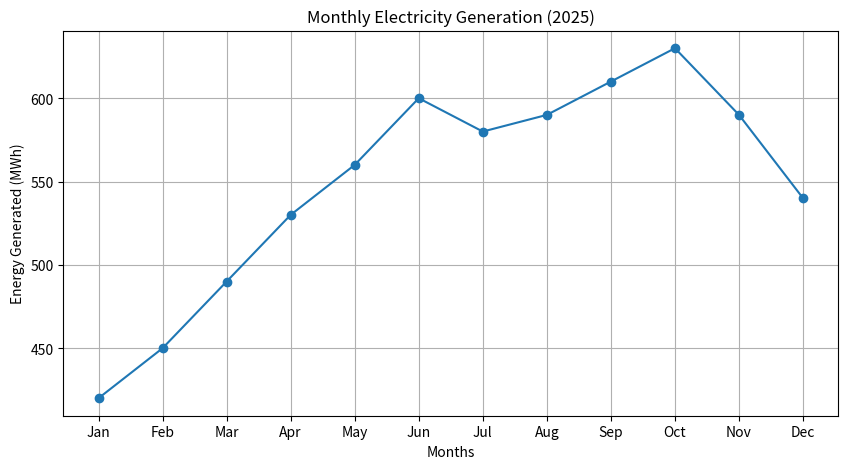

Python code for this plot:
import matplotlib.pyplot as plt

months = [
    "Jan", "Feb", "Mar", "Apr", "May", "Jun",
    "Jul", "Aug", "Sep", "Oct", "Nov", "Dec"
]

energy = [420, 450, 490, 530, 560, 600, 580, 590, 610, 630, 590, 540]

plt.figure(figsize=(10,5))
plt.plot(months, energy, marker='o')

plt.title("Monthly Electricity Generation (2025)")
plt.xlabel("Months")
plt.ylabel("Energy Generated (MWh)")
plt.grid(True)

plt.show()

print("Highest Energy Production:", max(energy), "MWh in", months[energy.index(max(energy))])
print("Lowest Energy Production:", min(energy), "MWh in", months[energy.index(min(energy))])
